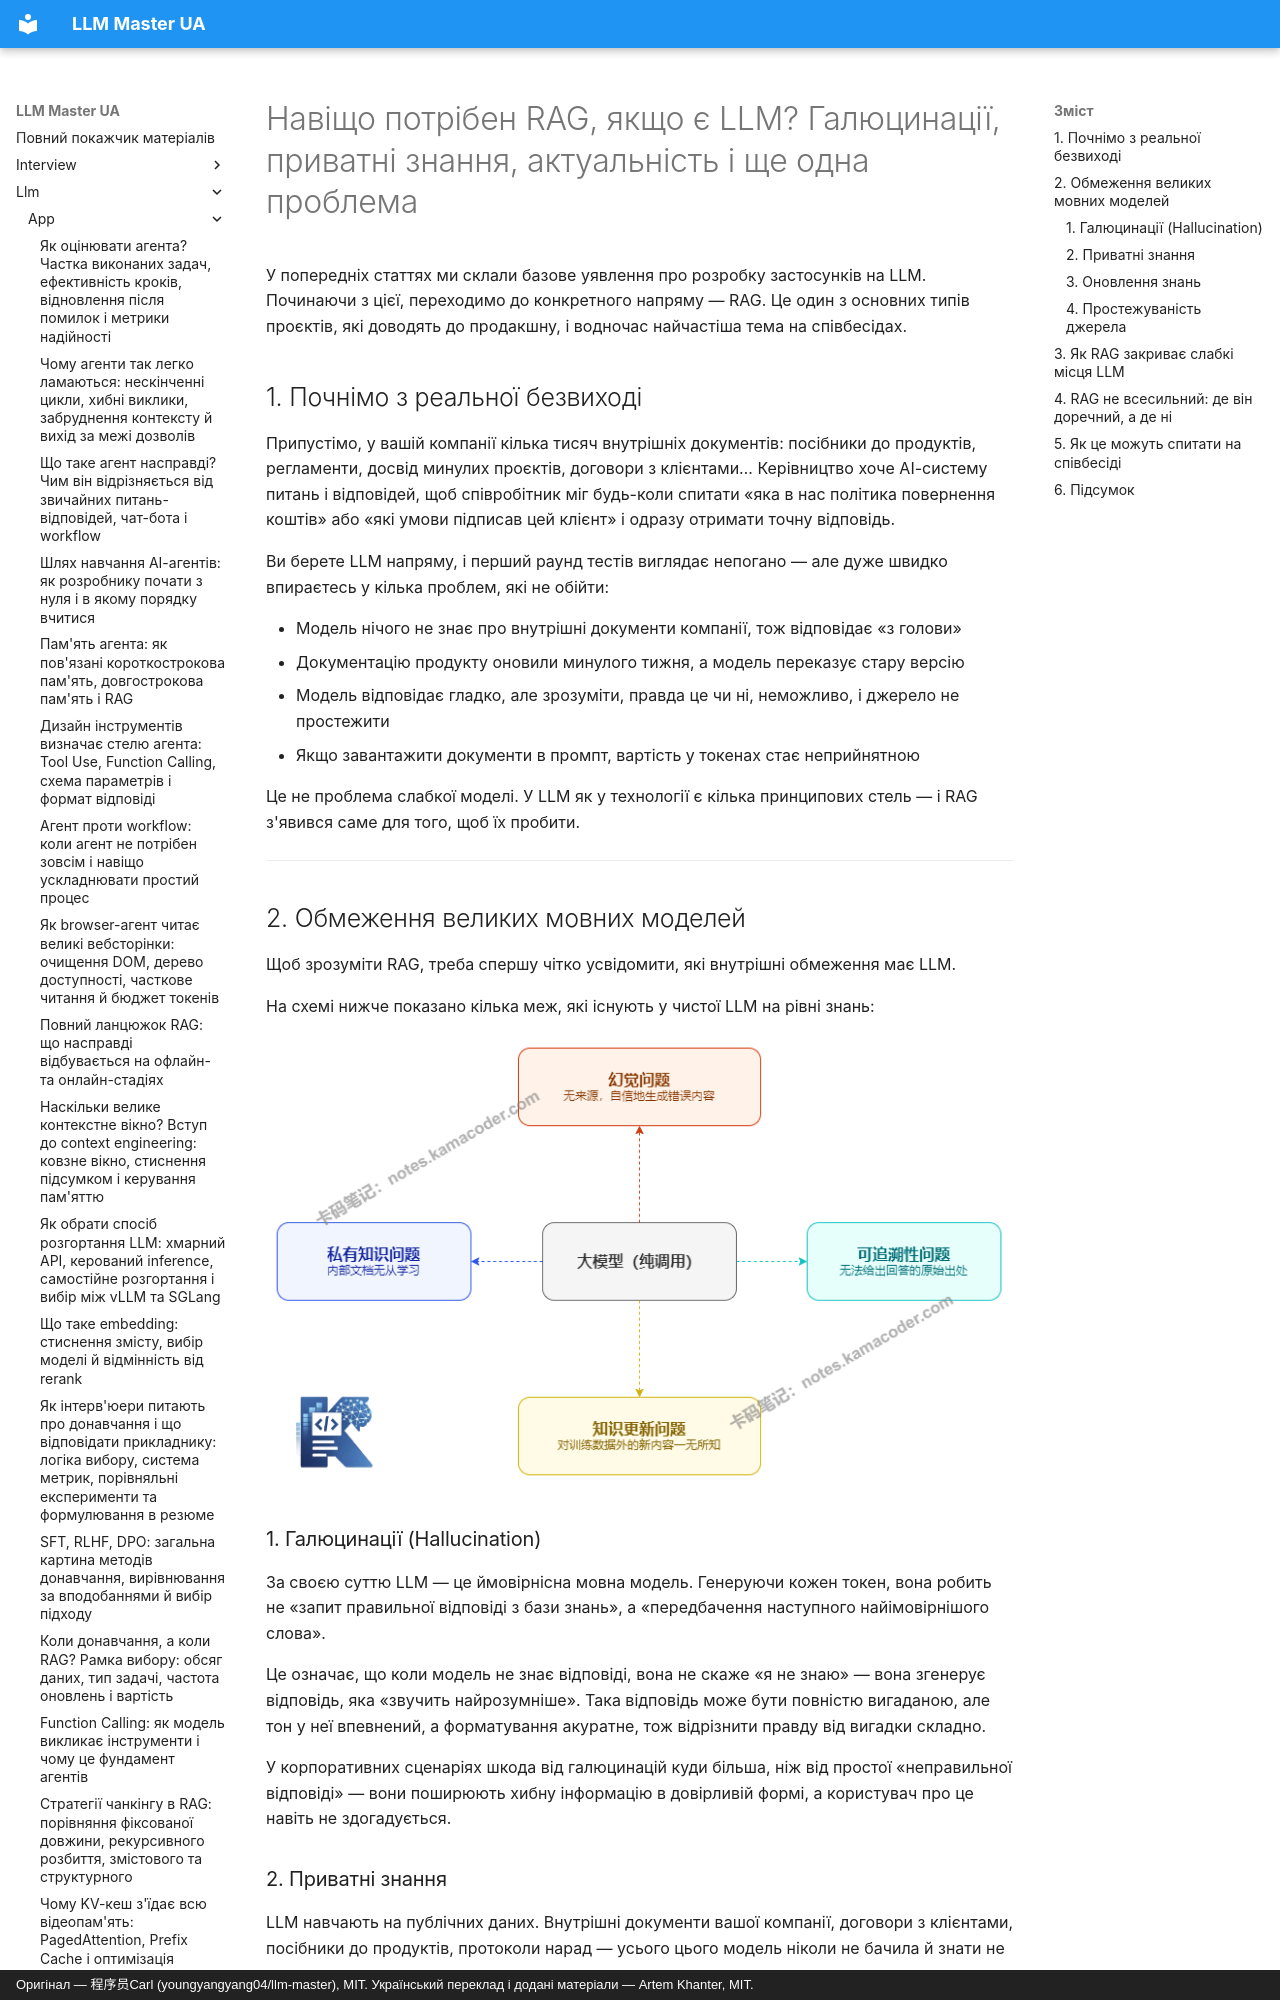

repository: kakagawa/llm-master-ua · page: llm/app/why_rag/index.html · generator: mkdocs · copyright: Оригінал — 程序员Carl (youngyangyang04/llm-master), MIT. Український переклад і додані матеріали — Artem Khanter, MIT.

---
title: Навіщо потрібен RAG, якщо є LLM? Галюцинації, приватні знання, актуальність і ще одна проблема
description: Навіщо потрібен RAG, якщо вже є велика мовна модель? Розбираємо чотири обмеження LLM — галюцинації, відсутність приватних знань, застарілі знання та неможливість простежити джерело — і показуємо, як RAG їх обходить, у яких сценаріях він обов'язковий, де його брати не варто і як відповідати на питання про вибір підходу на співбесіді.
keywords: ["RAG", "retrieval-augmented generation", "галюцинації LLM", "приватні знання", "вибір підходу RAG"]
tags: ["RAG", "застосунки на LLM"]
---

# Навіщо потрібен RAG, якщо є LLM? Галюцинації, приватні знання, актуальність і ще одна проблема

У попередніх статтях ми склали базове уявлення про розробку застосунків на LLM. Починаючи з цієї, переходимо до конкретного напряму — RAG. Це один з основних типів проєктів, які доводять до продакшну, і водночас найчастіша тема на співбесідах.


## 1. Почнімо з реальної безвиході

Припустімо, у вашій компанії кілька тисяч внутрішніх документів: посібники до продуктів, регламенти, досвід минулих проєктів, договори з клієнтами… Керівництво хоче AI-систему питань і відповідей, щоб співробітник міг будь-коли спитати «яка в нас політика повернення коштів» або «які умови підписав цей клієнт» і одразу отримати точну відповідь.

Ви берете LLM напряму, і перший раунд тестів виглядає непогано — але дуже швидко впираєтесь у кілька проблем, які не обійти:

- Модель нічого не знає про внутрішні документи компанії, тож відповідає «з голови»
- Документацію продукту оновили минулого тижня, а модель переказує стару версію
- Модель відповідає гладко, але зрозуміти, правда це чи ні, неможливо, і джерело не простежити
- Якщо завантажити документи в промпт, вартість у токенах стає неприйнятною

Це не проблема слабкої моделі. У LLM як у технології є кілька принципових стель — і RAG з'явився саме для того, щоб їх пробити.

------

## 2. Обмеження великих мовних моделей

Щоб зрозуміти RAG, треба спершу чітко усвідомити, які внутрішні обмеження має LLM.

На схемі нижче показано кілька меж, які існують у чистої LLM на рівні знань:

![Схема: прогалини у знаннях LLM і проблема галюцинацій](../../assets/bagu/Snipaste_2026-04-14_22-18-35.png)

### 1. Галюцинації (Hallucination)

За своєю суттю LLM — це ймовірнісна мовна модель. Генеруючи кожен токен, вона робить не «запит правильної відповіді з бази знань», а «передбачення наступного найімовірнішого слова».

Це означає, що коли модель не знає відповіді, вона не скаже «я не знаю» — вона згенерує відповідь, яка «звучить найрозумніше». Така відповідь може бути повністю вигаданою, але тон у неї впевнений, а форматування акуратне, тож відрізнити правду від вигадки складно.

У корпоративних сценаріях шкода від галюцинацій куди більша, ніж від простої «неправильної відповіді» — вони поширюють хибну інформацію в довірливій формі, а користувач про це навіть не здогадується.
